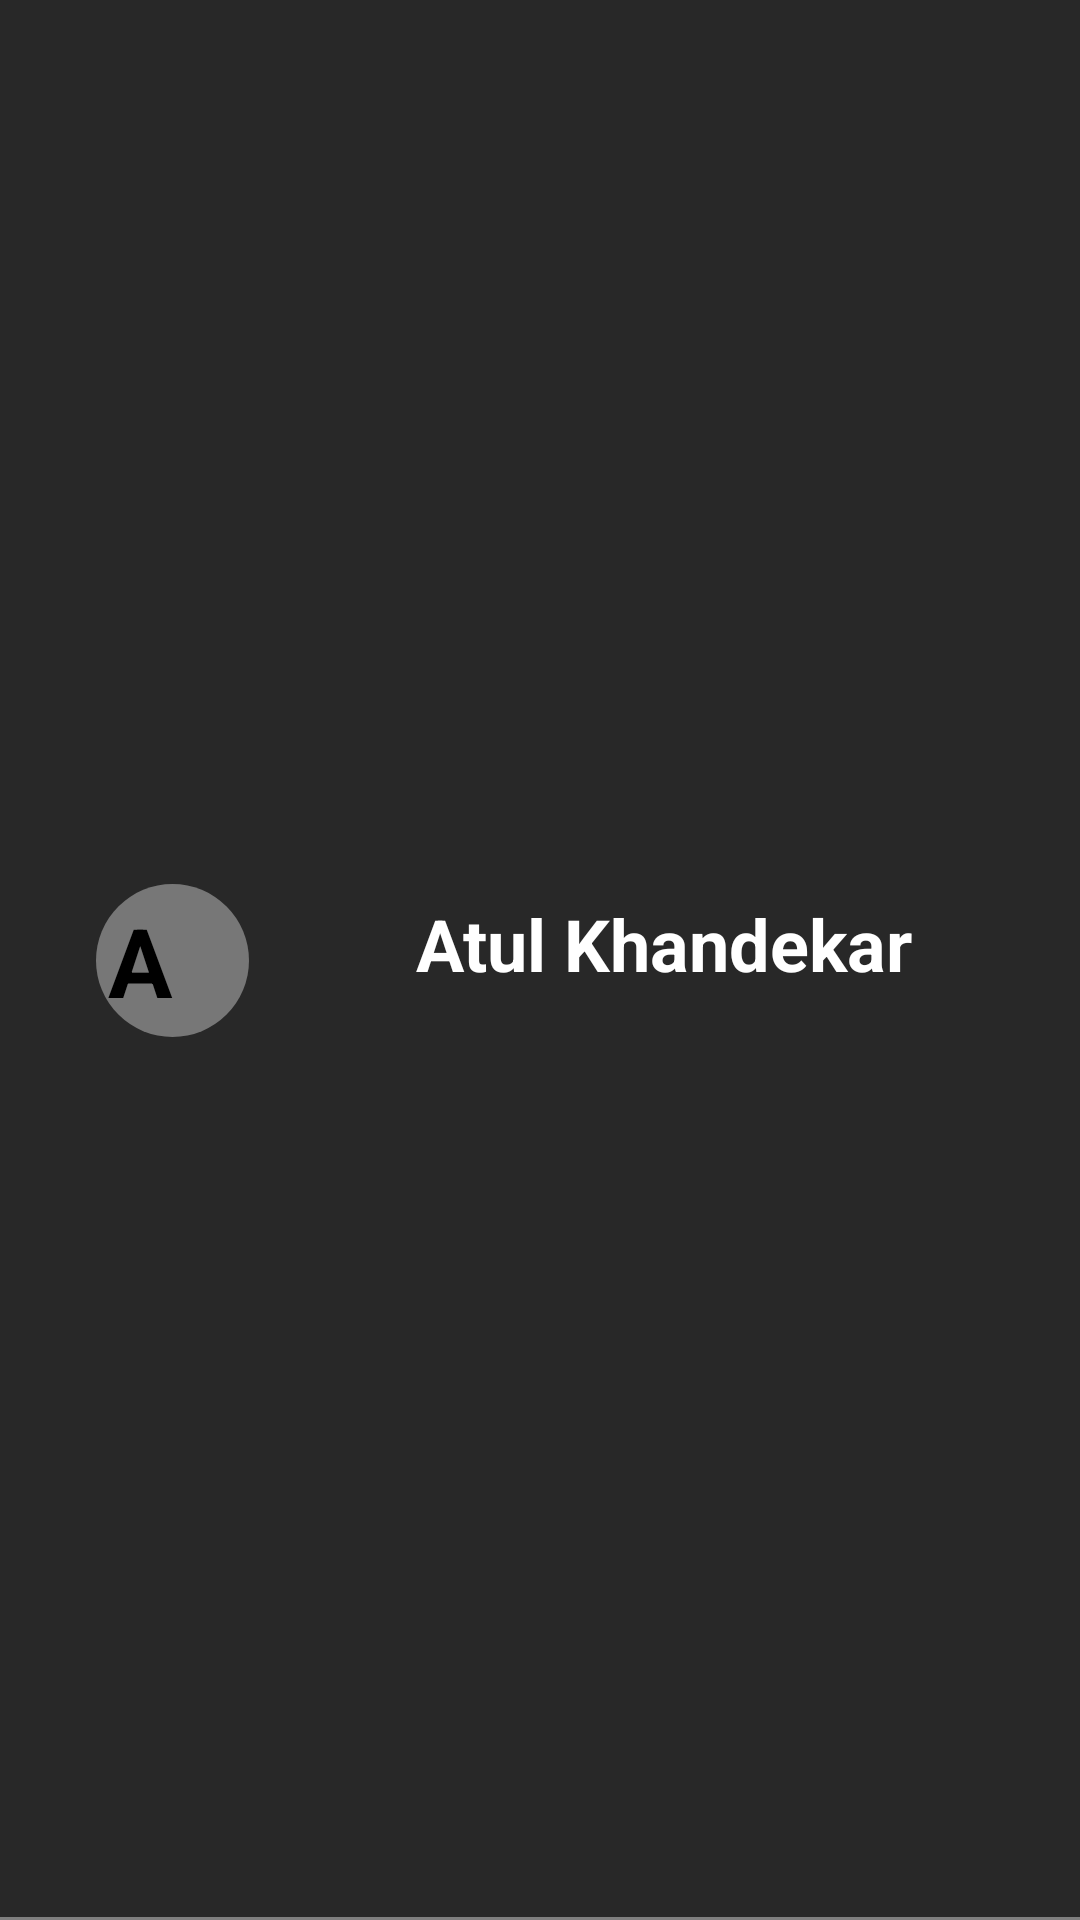

Here is an Android app screen rendered from its layout file. Give the layout XML and the strings, colors and styles it references.
<!-- AndroidManifest.xml: application theme Theme.CustomSplashScreenTheme -->
<!-- res/layout/nav_header.xml -->
<?xml version="1.0" encoding="utf-8"?>
<androidx.constraintlayout.widget.ConstraintLayout xmlns:android="http://schemas.android.com/apk/res/android"
    android:layout_width="wrap_content"
    android:layout_height="wrap_content"
    xmlns:app="http://schemas.android.com/apk/res-auto"
    android:background="@color/primary_grey">
    <androidx.appcompat.widget.AppCompatButton

        android:id="@+id/profile_button"
        android:layout_width="0dp"
        android:layout_height="wrap_content"
        app:layout_constraintDimensionRatio="@string/profile_button_ratio"
        android:background="@drawable/shape_profile_button"
        app:layout_constraintTop_toTopOf="parent"
        app:layout_constraintStart_toStartOf="parent"
        android:layout_marginTop="@dimen/margin_top_bottom_16"
        android:layout_marginBottom="@dimen/margin_top_bottom_16"
        app:layout_constraintBottom_toBottomOf="parent"
        android:layout_marginStart="@dimen/margin_start_32"
        android:text="@string/a"
        android:textStyle="bold"
        android:textSize="@dimen/button_text_size_32"
        android:padding="@dimen/button_padding_4"
        />

    <com.google.android.material.textview.MaterialTextView
        android:layout_width="wrap_content"
        android:layout_height="wrap_content"
        android:text="@string/profile_name"
        android:textColor="@color/primary_white"
        app:layout_constraintStart_toEndOf="@id/profile_button"
        app:layout_constraintTop_toTopOf="@id/profile_button"
        app:layout_constraintBottom_toBottomOf="@id/profile_button"
        app:layout_constraintEnd_toEndOf="parent"
        android:layout_marginEnd="@dimen/margin_start_32"
        android:layout_marginStart="@dimen/margin_start_32"
        android:textSize="@dimen/profile_name_text_size_24"
        android:textStyle="bold"

        app:layout_constraintVertical_bias="0.2"/>

    <com.google.android.material.divider.MaterialDivider
        android:layout_width="match_parent"
        android:layout_height="@dimen/divider_height"
        app:dividerColor="@color/primary_light_grey"
        app:layout_constraintStart_toStartOf="parent"
        app:layout_constraintEnd_toEndOf="parent"
        app:layout_constraintBottom_toBottomOf="parent"/>


</androidx.constraintlayout.widget.ConstraintLayout>
<!-- resources referenced by this layout -->
<resources>
  <color name="primary_grey">#282828</color>
  <color name="primary_light_grey">#777777</color>
  <color name="primary_white">#FFFFFF</color>
  <dimen name="button_padding_4">4dp</dimen>
  <dimen name="button_text_size_32">32sp</dimen>
  <dimen name="divider_height">1dp</dimen>
  <dimen name="margin_start_32">32sp</dimen>
  <dimen name="margin_top_bottom_16">16dp</dimen>
  <dimen name="profile_name_text_size_24">24sp</dimen>
  <!-- drawable shape_profile_button (drawable) -->
  <?xml version="1.0" encoding="utf-8"?>
  <shape xmlns:android="http://schemas.android.com/apk/res/android" >
  
      <solid android:color="@color/primary_light_grey"/>
      <corners android:radius="500dp"/>
      <size
          android:height="@dimen/dp_40"
          android:width="@dimen/dp_40"/>
  </shape>
  <string name="a">A</string>
  <string name="profile_button_ratio">1:1</string>
  <string name="profile_name">Atul Khandekar</string>
  
      //nav icon titles
  <style name="Theme.CustomSplashScreenTheme" parent="Theme.SplashScreen">
          <item name="windowSplashScreenBackground">@color/black</item>
          <item name="windowSplashScreenAnimatedIcon">@mipmap/ic_spotify</item>
          <item name="windowSplashScreenAnimationDuration">3000</item>
          <item name="postSplashScreenTheme">@style/Theme.SpotifyClone.NoActionBar</item>
      </style>
  <dimen name="dp_40">40dp</dimen>
  <color name="black">#FF000000</color>
  <style name="Theme.SpotifyClone.NoActionBar" parent="Theme.MaterialComponents.DayNight.NoActionBar">
          <item name="colorPrimary">@color/primary_black</item>
          <item name="colorAccent">@color/primary_white</item>
          <item name="android:statusBarColor">@android:color/black</item>
      </style>
  <color name="primary_black">#121212</color>
</resources>
